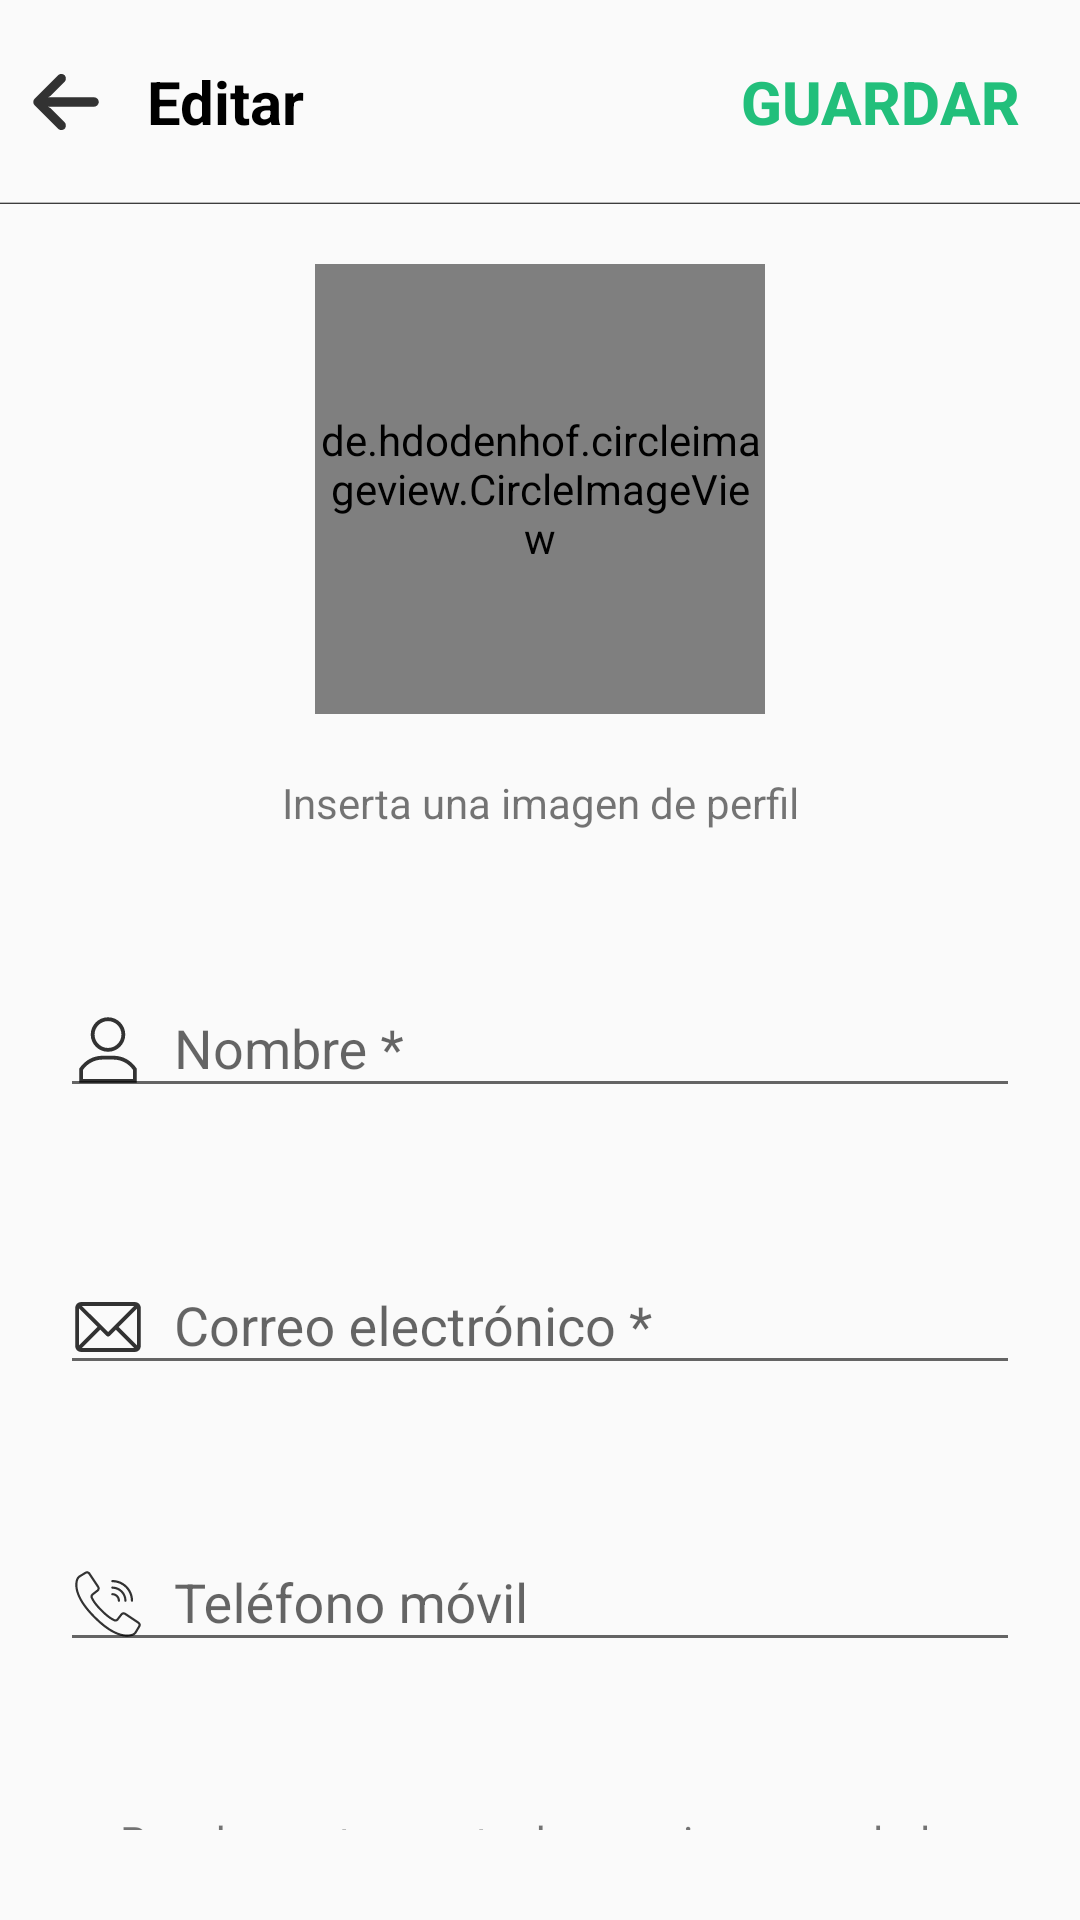

Android layout source for this screen:
<!-- AndroidManifest.xml: application theme Theme.Tejidospulidoapp -->
<!-- res/layout/activity_personal_data.xml -->
<?xml version="1.0" encoding="utf-8"?>
<LinearLayout xmlns:android="http://schemas.android.com/apk/res/android"
    android:layout_width="match_parent"
    android:layout_height="match_parent"
    android:orientation="vertical"
    xmlns:app="http://schemas.android.com/apk/res-auto">

    <LinearLayout
        android:id="@+id/back_to_menu"
        android:layout_width="match_parent"
        android:layout_height="wrap_content"
        android:orientation="horizontal"
        android:background="@drawable/bottom_bordered_layout"
        android:padding="10dp">

        <ImageButton
            android:id="@+id/back_to_menu_button"
            android:layout_width="wrap_content"
            android:layout_height="wrap_content"
            android:layout_gravity="center_vertical"
            android:layout_marginEnd="15dp"
            android:background="@null"
            android:onClick="onClick"
            android:src="@drawable/ic_back_to"
            app:layout_constraintEnd_toEndOf="parent"
            app:layout_constraintTop_toTopOf="parent" />

        <TextView
            android:layout_width="wrap_content"
            android:layout_height="wrap_content"
            android:text="@string/edit"
            android:textColor="@color/black"
            android:textStyle="bold"
            android:textSize="20sp"
            android:layout_gravity="center_vertical"/>

        <LinearLayout
            android:id="@+id/back_to_profile"
            android:layout_width="match_parent"
            android:layout_height="wrap_content"
            android:orientation="horizontal"
            android:gravity="end"
            android:paddingEnd="10dp"
            android:background="@null">

            <Button
                android:id="@+id/guardar_button"
                android:layout_width="wrap_content"
                android:layout_height="wrap_content"
                android:background="@null"
                android:onClick="onClick"
                android:text="@string/Guardar"
                android:textColor="@color/primary"
                android:textSize="20dp"
                android:textStyle="bold" />

        </LinearLayout>

    </LinearLayout>

    <LinearLayout
        android:layout_width="match_parent"
        android:layout_height="wrap_content"
        android:orientation="vertical"
        android:layout_gravity="center_vertical"
        android:gravity="center"
        android:padding="20dp">

        <de.hdodenhof.circleimageview.CircleImageView
            android:id="@+id/profileImage"
            android:layout_width="150dp"
            android:layout_height="150dp"
            android:layout_centerVertical="true"
            android:onClick="onClick"
            app:civ_border_color="@color/white"
            app:civ_border_width="2dp" />

        <TextView
            android:layout_width="match_parent"
            android:layout_height="match_parent"
            android:paddingTop="20dp"
            android:textAlignment="center"
            android:text="@string/profile_image"/>


    </LinearLayout>

    <com.google.android.material.textfield.TextInputLayout
        android:layout_width="match_parent"
        android:layout_height="wrap_content"
        android:hint="Nombre *"
        android:layout_margin="20dp"
        app:hintTextColor="@color/black">

        <com.google.android.material.textfield.TextInputEditText
            android:id="@+id/full_name"
            android:layout_width="match_parent"
            android:layout_height="wrap_content"
            android:drawableLeft="@drawable/ic_profile"
            android:drawablePadding="10dp"/>

    </com.google.android.material.textfield.TextInputLayout>

    <com.google.android.material.textfield.TextInputLayout
        android:layout_width="match_parent"
        android:layout_height="wrap_content"
        android:hint="Correo electrónico *"
        android:layout_margin="20dp"
        app:hintTextColor="@color/black">

        <com.google.android.material.textfield.TextInputEditText
            android:id="@+id/email"
            android:layout_width="match_parent"
            android:layout_height="wrap_content"
            android:drawableLeft="@drawable/ic_email"
            android:drawablePadding="10dp"
            android:inputType="textEmailAddress"/>

    </com.google.android.material.textfield.TextInputLayout>

    <com.google.android.material.textfield.TextInputLayout
        android:layout_width="match_parent"
        android:layout_height="wrap_content"
        android:hint="Teléfono móvil"
        android:layout_margin="20dp"
        app:hintTextColor="@color/black">

        <com.google.android.material.textfield.TextInputEditText
            android:id="@+id/phoneNumber"
            android:layout_width="match_parent"
            android:layout_height="wrap_content"
            android:drawableLeft="@drawable/ic_phone"
            android:drawablePadding="10dp"
            android:inputType="phone"/>

    </com.google.android.material.textfield.TextInputLayout>

    <TextView
        android:layout_width="match_parent"
        android:layout_height="match_parent"
        android:padding="30dp"
        android:textAlignment="center"
        android:text="@string/deleteAccount"/>


</LinearLayout>
<!-- resources referenced by this layout -->
<resources>
  <color name="black">#FF000000</color>
  <color name="primary">#22BF7B</color>
  <color name="white">#FFFFFFFF</color>
  <!-- drawable bottom_bordered_layout (drawable) -->
  <?xml version="1.0" encoding="utf-8"?>
  <shape xmlns:android="http://schemas.android.com/apk/res/android"
      android:shape="rectangle">
      <gradient
          android:angle="90"
          android:startColor="#000"
          android:centerColor="@android:color/transparent"
          android:centerX="0.01" />
  </shape>
  <!-- drawable ic_email (drawable-anydpi) -->
  <vector xmlns:android="http://schemas.android.com/apk/res/android"
      android:width="24dp"
      android:height="24dp"
      android:viewportWidth="24"
      android:viewportHeight="24"
      android:tint="#000000"
      android:alpha="0.8">
    <group android:scaleX="0.042613637"
        android:scaleY="0.042613637"
        android:translateX="1.0909091"
        android:translateY="1.0909091">
      <path
          android:fillColor="#FF000000"
          android:pathData="M467,61H45C20.218,61 0,81.196 0,106v300c0,24.72 20.128,45 45,45h422c24.72,0 45,-20.128 45,-45V106C512,81.28 491.872,61 467,61zM460.786,91L256.954,294.833L51.359,91H460.786zM30,399.788V112.069l144.479,143.24L30,399.788zM51.213,421l144.57,-144.57l50.657,50.222c5.864,5.814 15.327,5.795 21.167,-0.046L317,277.213L460.787,421H51.213zM482,399.787L338.213,256L482,112.212V399.787z"/>
    </group>
  </vector>
  <!-- drawable ic_profile (drawable-anydpi) -->
  <vector xmlns:android="http://schemas.android.com/apk/res/android"
      android:width="24dp"
      android:height="24dp"
      android:viewportWidth="24"
      android:viewportHeight="24"
      android:tint="#000000"
      android:alpha="0.8">
    <group android:scaleX="0.042613637"
        android:scaleY="0.042613637"
        android:translateX="1.0909091"
        android:translateY="1.0909091">
      <path
          android:fillColor="#FF000000"
          android:pathData="M256,0c-74.439,0 -135,60.561 -135,135s60.561,135 135,135s135,-60.561 135,-135S330.439,0 256,0zM256,240c-57.897,0 -105,-47.103 -105,-105c0,-57.897 47.103,-105 105,-105c57.897,0 105,47.103 105,105C361,192.897 313.897,240 256,240z"/>
      <path
          android:fillColor="#FF000000"
          android:pathData="M297.833,301h-83.667C144.964,301 76.669,332.951 31,401.458V512h450V401.458C435.397,333.05 367.121,301 297.833,301zM451.001,482H451H61v-71.363C96.031,360.683 152.952,331 214.167,331h83.667c61.215,0 118.135,29.683 153.167,79.637V482z"/>
    </group>
  </vector>
  <string name="Guardar">Guardar</string>
  <string name="deleteAccount">Para borrar tu cuenta de usuario o cancelarla, contacta con service@tejidospulido.es</string>
  <string name="edit">Editar</string>
  <string name="profile_image">Inserta una imagen de perfil</string>
  <style name="Theme.Tejidospulidoapp" parent="Theme.AppCompat.Light.NoActionBar">
          
          <item name="colorPrimary">@color/primary</item>
          <item name="colorPrimaryVariant">@color/primary</item>
          <item name="colorOnPrimary">@color/black</item>
          
          <item name="colorSecondary">@color/teal_200</item>
          <item name="colorSecondaryVariant">@color/teal_700</item>
          <item name="colorOnSecondary">@color/black</item>
          
          <item name="android:statusBarColor" tools:targetApi="l">?attr/colorPrimaryVariant</item>
          
      </style>
  <color name="teal_200">#FF03DAC5</color>
  <color name="teal_700">#FF018786</color>
</resources>
